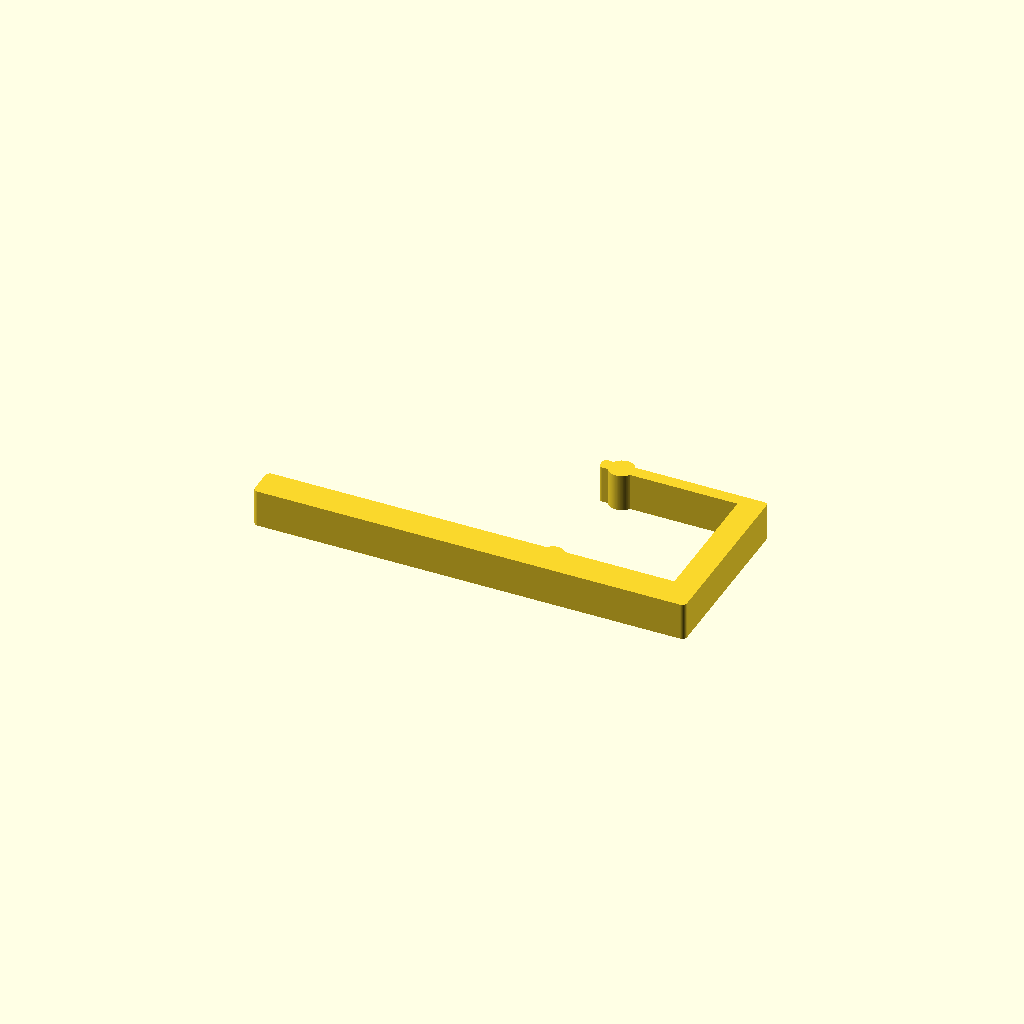
Cell 1: rendered with the file's own defaults.
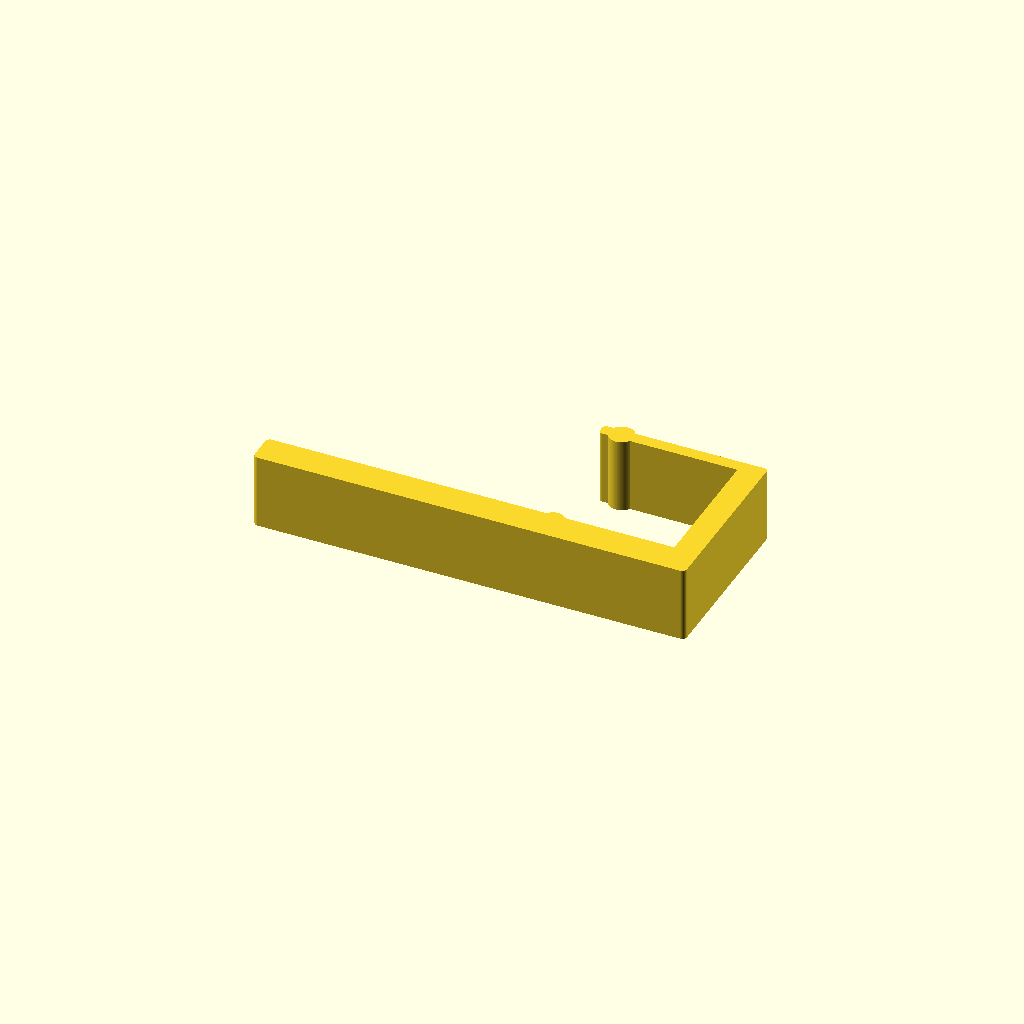
Cell 2: the same model with largura = 4.8.
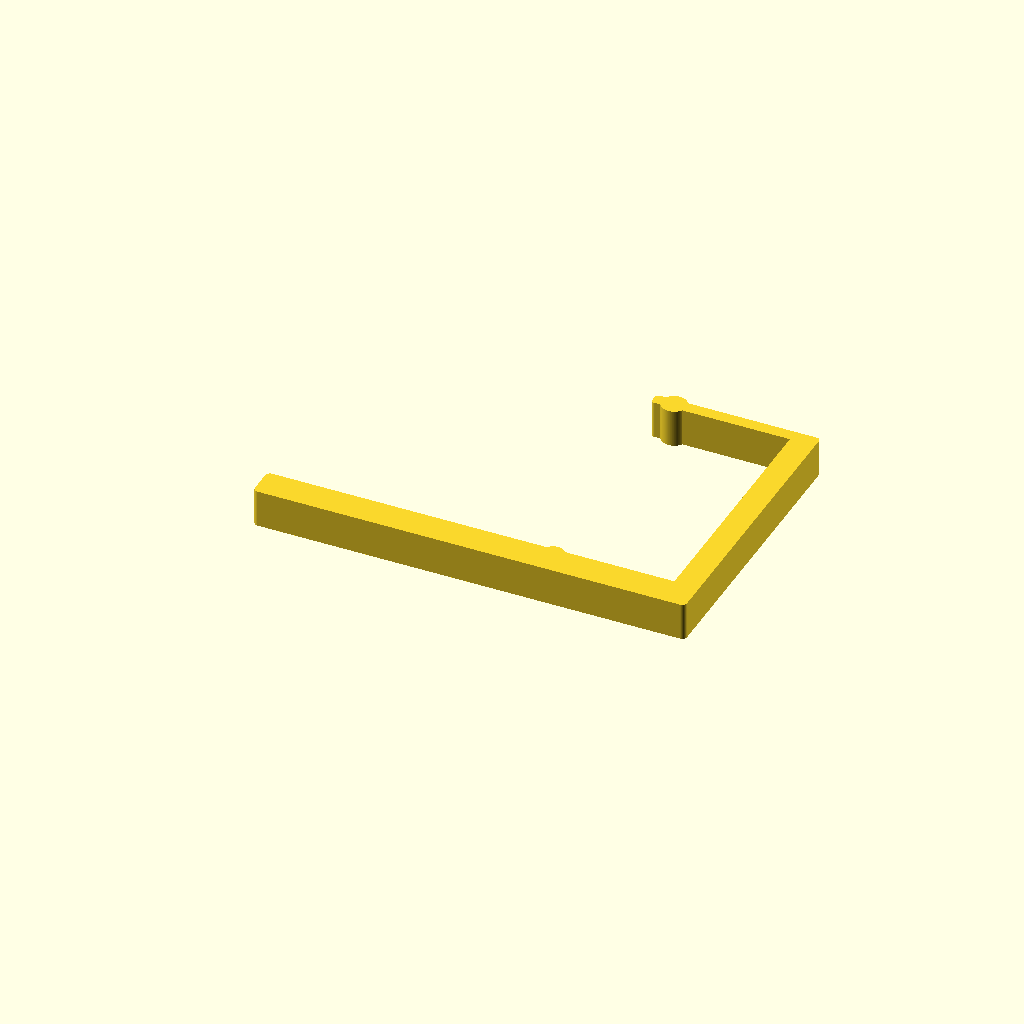
Cell 3: altura_TPU = 14.37866673 (everything else at default).
All cells are drawn from one camera (rotation 55°, 0°, 25°, orthographic, colour scheme Cornfield), so only the parameter changes between them.
Source of the model, revisao/MOLDURA_PC/Clipe_PC_parametrico.scad:
// Clipe em C para a borda longa da lamina: PC, imprimir DE LADO, sem suportes.
// Esta vista e a orientacao de impressao. X/Y do desenho sao Y/Z na montagem.
$fn=128;
largura=2.4;             // espessura da peca no eixo longitudinal da lamina
pre_carga=0.15;          // reducao da abertura livre em relacao ao conjunto nominal
altura_TPU=7.189333365;  // altura real da regiao pressionada no sapato
folha=0.8;
z_superior=altura_TPU-pre_carga+0.4+folha/2;
module retangulo_arredondado(x0,y0,x1,y1,r) {
 hull() for(x=[x0+r,x1-r],y=[y0+r,y1-r]) translate([x,y]) circle(r=r);
}
linear_extrude(height=largura) union() {
 retangulo_arredondado(-13.1,-3.2,14.5,-1.2,.3);
 retangulo_arredondado(12.9,-3.2,14.5,z_superior+folha/2,.35);
 retangulo_arredondado(4.0,z_superior-folha/2,14.5,z_superior+folha/2,.25);
 translate([5.325,altura_TPU-pre_carga+.8]) circle(r=.8);
 translate([5.325,-1.6]) circle(r=.7);
}
Customizer parameters (derived from the source; name, type, default, range or options):
largura: number, default 2.4
pre_carga: number, default 0.15
altura_TPU: number, default 7.189333365
folha: number, default 0.8
